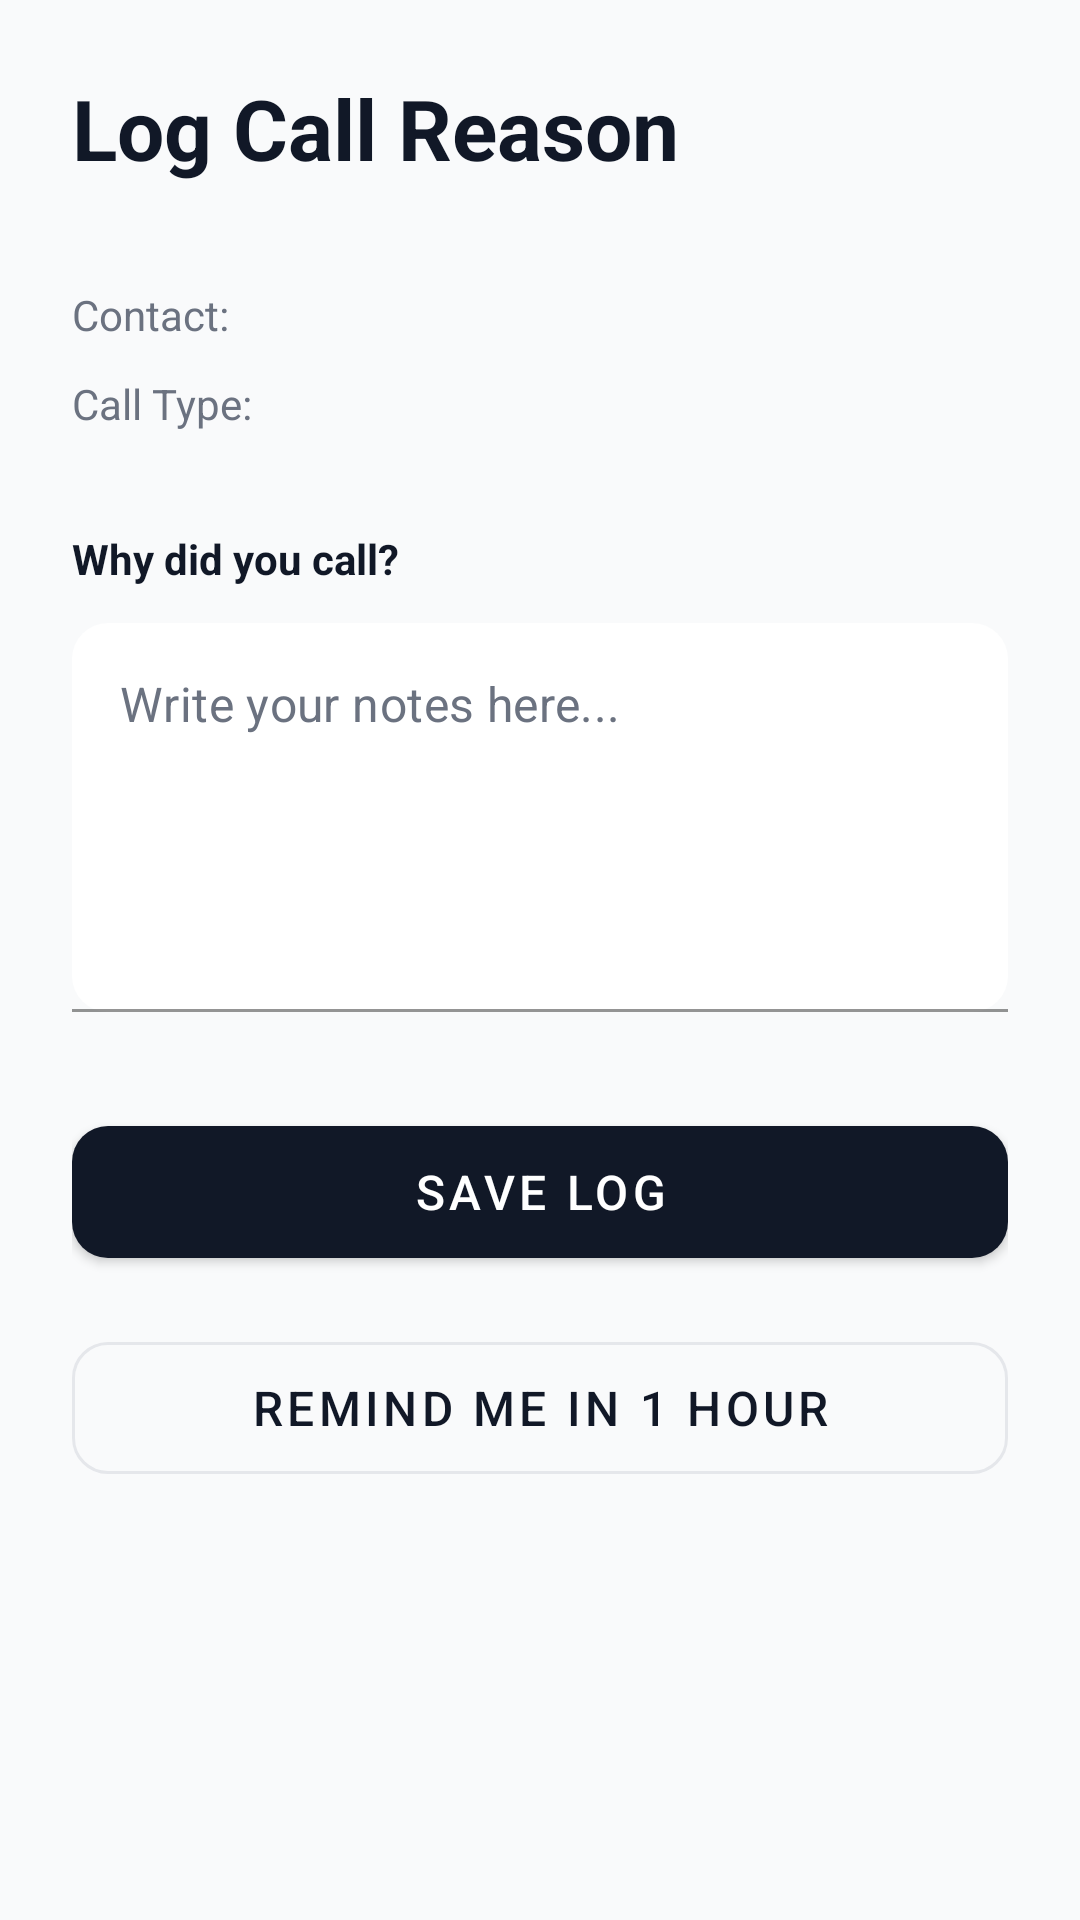

Layout XML and referenced resources for this Android screen:
<!-- AndroidManifest.xml: application theme Theme.CallLogger -->
<!-- res/layout/activity_log.xml -->
<?xml version="1.0" encoding="utf-8"?>
<ScrollView xmlns:android="http://schemas.android.com/apk/res/android"
    xmlns:app="http://schemas.android.com/apk/res-auto"
    android:layout_width="match_parent"
    android:layout_height="match_parent"
    android:background="@color/backgroundColor"
    android:fillViewport="true">

    <LinearLayout
        android:layout_width="match_parent"
        android:layout_height="wrap_content"
        android:orientation="vertical"
        android:padding="24dp">

        <TextView
            android:layout_width="wrap_content"
            android:layout_height="wrap_content"
            android:text="Log Call Reason"
            android:textSize="28sp"
            android:textStyle="bold"
            android:textColor="@color/textColorPrimary"
            android:layout_marginBottom="32dp" />

        <LinearLayout
            android:layout_width="match_parent"
            android:layout_height="wrap_content"
            android:orientation="horizontal"
            android:layout_marginBottom="8dp">

            <TextView
                android:layout_width="wrap_content"
                android:layout_height="wrap_content"
                android:text="Contact: "
                android:textSize="14sp"
                android:textColor="@color/textColorSecondary" />
                
            <TextView
                android:id="@+id/tvContact"
                android:layout_width="wrap_content"
                android:layout_height="wrap_content"
                android:textSize="16sp"
                android:fontFamily="sans-serif-medium"
                android:textColor="@color/textColorPrimary"/>
        </LinearLayout>

        <LinearLayout
            android:layout_width="match_parent"
            android:layout_height="wrap_content"
            android:orientation="horizontal"
            android:layout_marginBottom="32dp">

            <TextView
                android:layout_width="wrap_content"
                android:layout_height="wrap_content"
                android:text="Call Type: "
                android:textSize="14sp"
                android:textColor="@color/textColorSecondary" />
            
            <TextView
                android:id="@+id/tvPhoneType"
                android:layout_width="wrap_content"
                android:layout_height="wrap_content"
                android:textSize="16sp"
                android:fontFamily="sans-serif-medium"
                android:textColor="@color/textColorPrimary"/>
        </LinearLayout>

        <TextView
            android:layout_width="wrap_content"
            android:layout_height="wrap_content"
            android:text="Why did you call?"
            android:textSize="14sp"
            android:textStyle="bold"
            android:textColor="@color/textColorPrimary"
            android:layout_marginBottom="12dp" />

        <com.google.android.material.textfield.TextInputLayout
            android:layout_width="match_parent"
            android:layout_height="wrap_content"
            app:boxCornerRadiusTopStart="12dp"
            app:boxCornerRadiusTopEnd="12dp"
            app:boxCornerRadiusBottomStart="12dp"
            app:boxCornerRadiusBottomEnd="12dp"
            app:boxStrokeWidth="1dp"
            app:boxStrokeColor="@color/dividerColor"
            app:boxBackgroundColor="@color/surfaceColor"
            app:hintEnabled="false"
            android:layout_marginBottom="32dp">

            <com.google.android.material.textfield.TextInputEditText
                android:id="@+id/etNote"
                android:layout_width="match_parent"
                android:layout_height="wrap_content"
                android:minLines="5"
                android:gravity="top|start"
                android:inputType="textMultiLine"
                android:hint="Write your notes here..."
                android:textColorHint="@color/textColorSecondary"
                android:textColor="@color/textColorPrimary" 
                android:padding="16dp"/>

        </com.google.android.material.textfield.TextInputLayout>

        <com.google.android.material.button.MaterialButton
            android:id="@+id/btnSave"
            android:layout_width="match_parent"
            android:layout_height="56dp"
            app:cornerRadius="12dp"
            app:backgroundTint="@color/colorPrimary"
            android:text="Save Log"
            android:textSize="16sp"
            android:layout_marginBottom="16dp"/>

        <com.google.android.material.button.MaterialButton
            android:id="@+id/btnRemind"
            style="@style/Widget.MaterialComponents.Button.OutlinedButton"
            android:layout_width="match_parent"
            android:layout_height="56dp"
            app:cornerRadius="12dp"
            app:strokeColor="@color/dividerColor"
            android:textColor="@color/textColorPrimary"
            android:text="Remind me in 1 Hour"
            android:textSize="16sp" />

    </LinearLayout>
</ScrollView>
<!-- resources referenced by this layout -->
<resources>
  <color name="backgroundColor">#F9FAFB</color>
  <color name="colorPrimary">#111827</color>
  <color name="dividerColor">#E5E7EB</color>
  <color name="surfaceColor">#FFFFFF</color>
  <color name="textColorPrimary">#111827</color>
  <color name="textColorSecondary">#6B7280</color>
  <style name="Theme.CallLogger" parent="Theme.MaterialComponents.Light.NoActionBar">
          <item name="colorPrimary">@color/colorPrimary</item>
          <item name="colorPrimaryDark">@color/colorPrimaryDark</item>
          <item name="colorAccent">@color/colorAccent</item>
          <item name="android:windowBackground">@color/backgroundColor</item>
      </style>
  <color name="colorPrimaryDark">#000000</color>
  <color name="colorAccent">#4F46E5</color>
</resources>
